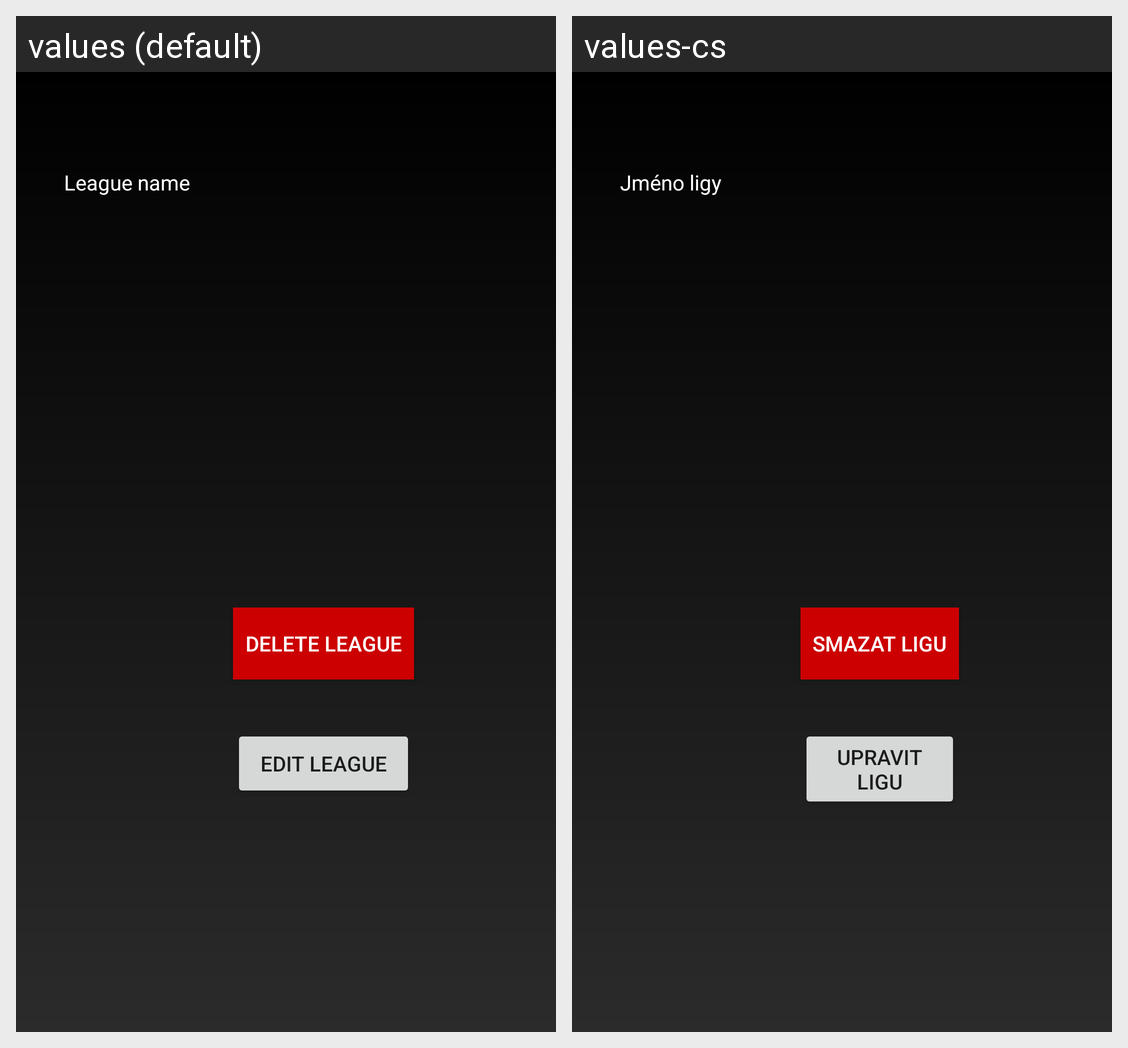

Locale-by-locale string values for the Android screen shown in this grid:
Android screen res/layout/league_detail_layout.xml rendered under 2 locales, left to right: values (default), values-cs. Device: Nexus 5 (rendered at 1080×1920; each locale shown at half size, 540×960, under a caption strip naming it); theme Theme.Zapasovnik.
Strings drawn on this screen, with the default value and each locale's value (text and hints the layout hard-codes, and strings that could not be matched under every locale, appear in the picture but are not listed):

league_name
  values: League name
  values-cs: Jméno ligy

delete_league
  values: Delete league
  values-cs: Smazat ligu

edit_league
  values: Edit league
  values-cs: Upravit ligu
